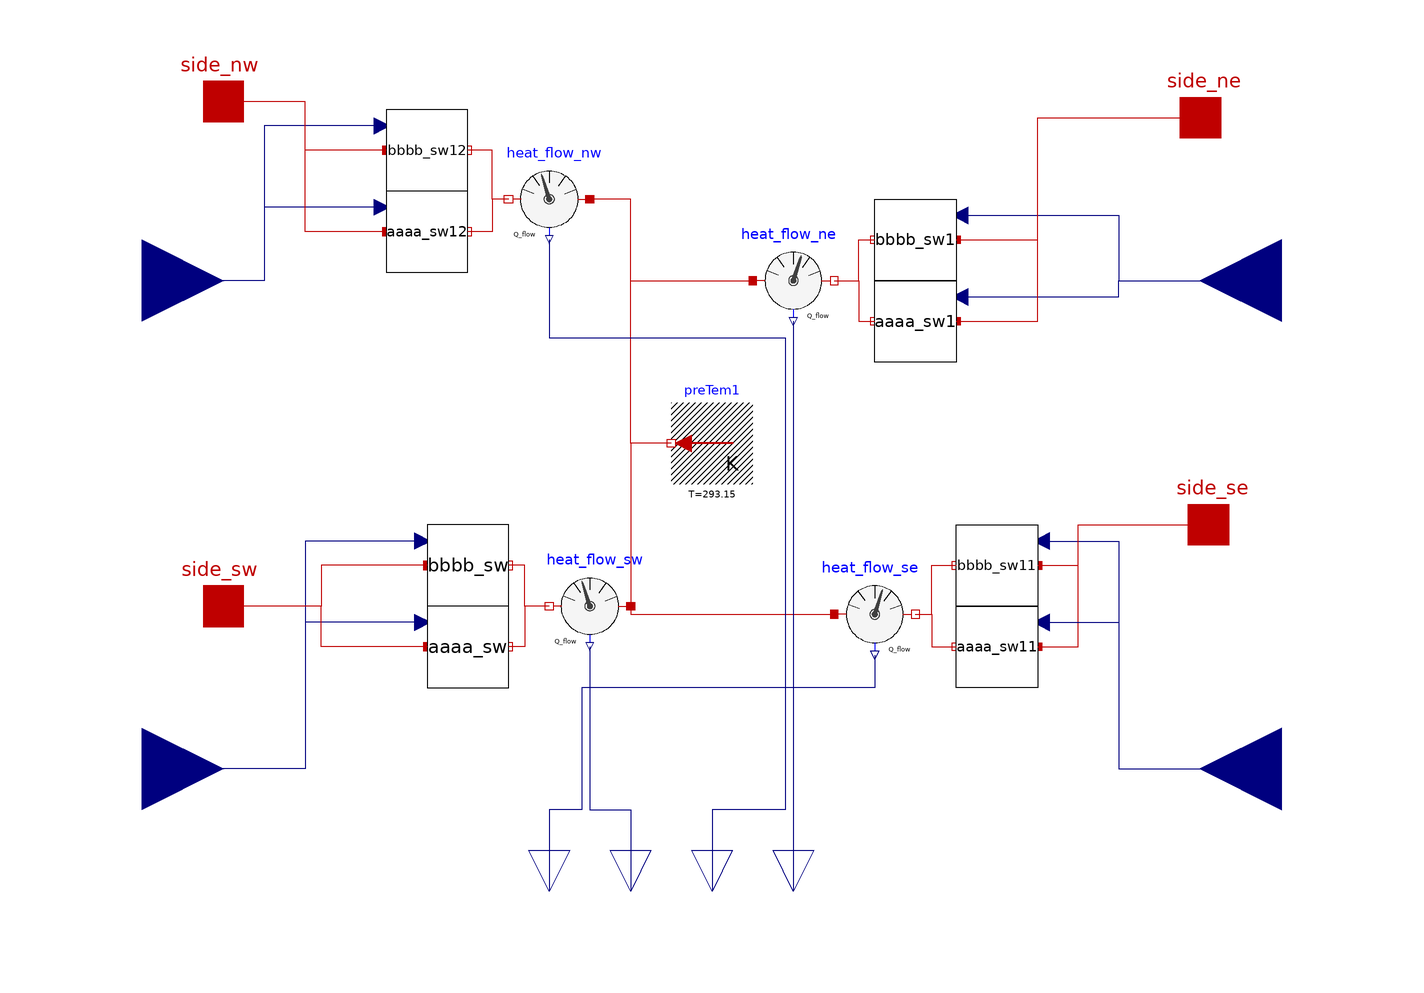

This picture is the connection diagram that the Modelica source below describes through its graphical annotations.

model cccc
    bbbb bbbb_sw(area = 581.04, azimuth = 0.7330382858376184) annotation(
      Placement(transformation(origin = {-60, -30}, extent = {{-10, -10}, {10, 10}})));
    Buildings.HeatTransfer.Sources.FixedTemperature preTem1(T = 293.15) annotation(
      Placement(transformation(extent = {{10, -10}, {-10, 10}})));
    aaaa aaaa_sw(area = 523.2, azimuth = 0.7330382858376184) annotation(
      Placement(transformation(origin = {-60, -50}, extent = {{-10, -10}, {10, 10}})));
    vertical.bbbb bbbb_sw1(area = 581.04, azimuth = -2.4085543677521746) annotation(
      Placement(transformation(origin = {50, 50}, extent = {{10, -10}, {-10, 10}}, rotation = -0)));
    vertical.aaaa aaaa_sw1(area = 523.2, azimuth = -2.4085543677521746) annotation(
      Placement(transformation(origin = {50, 30}, extent = {{10, -10}, {-10, 10}}, rotation = -0)));
    vertical.bbbb bbbb_sw11(area = 118.8, azimuth = -0.8377580409572781) annotation(
      Placement(transformation(origin = {70, -30}, extent = {{10, -10}, {-10, 10}})));
    vertical.aaaa aaaa_sw11(area = 369.71, azimuth = -0.8377580409572781) annotation(
      Placement(transformation(origin = {70, -50}, extent = {{10, -10}, {-10, 10}})));
    vertical.bbbb bbbb_sw12(area = 118.8, azimuth = 2.303834612632515) annotation(
      Placement(transformation(origin = {-70, 72}, extent = {{-10, -10}, {10, 10}}, rotation = -0)));
    vertical.aaaa aaaa_sw12(area = 369.71, azimuth = 2.303834612632515) annotation(
      Placement(transformation(origin = {-70, 52}, extent = {{-10, -10}, {10, 10}}, rotation = -0)));
    Modelica.Thermal.HeatTransfer.Interfaces.HeatPort_a side_sw annotation(
      Placement(transformation(origin = {-20, -40}, extent = {{-110, -10}, {-90, 10}}), iconTransformation(origin = {0, -40}, extent = {{-110, -10}, {-90, 10}})));
    Modelica.Thermal.HeatTransfer.Interfaces.HeatPort_a side_nw annotation(
      Placement(transformation(origin = {-20, 84}, extent = {{-110, -10}, {-90, 10}}), iconTransformation(origin = {0, 80}, extent = {{-110, -10}, {-90, 10}})));
    Modelica.Thermal.HeatTransfer.Interfaces.HeatPort_a side_ne annotation(
      Placement(transformation(origin = {20, 80}, extent = {{110, -10}, {90, 10}}), iconTransformation(origin = {0, 80}, extent = {{110, -10}, {90, 10}})));
    Modelica.Thermal.HeatTransfer.Interfaces.HeatPort_a side_se annotation(
      Placement(transformation(origin = {22, -20}, extent = {{110, -10}, {90, 10}}), iconTransformation(origin = {0, -40}, extent = {{110, -10}, {90, 10}})));
    Modelica.Blocks.Interfaces.RealInput v_air_sw(unit = "m/s") annotation(
      Placement(transformation(origin = {-20, -180}, extent = {{-140, 80}, {-100, 120}}), iconTransformation(origin = {0, -180}, extent = {{-140, 80}, {-100, 120}})));
    Modelica.Blocks.Interfaces.RealInput v_air_nw(unit = "m/s") annotation(
      Placement(transformation(origin = {-20, -60}, extent = {{-140, 80}, {-100, 120}}), iconTransformation(origin = {0, -60}, extent = {{-140, 80}, {-100, 120}})));
    Modelica.Blocks.Interfaces.RealInput v_air_ne(unit = "m/s") annotation(
      Placement(transformation(origin = {20, -60}, extent = {{140, 80}, {100, 120}}), iconTransformation(origin = {0, -60}, extent = {{140, 80}, {100, 120}})));
    Modelica.Blocks.Interfaces.RealInput v_air_se(unit = "m/s") annotation(
      Placement(transformation(origin = {20, -180}, extent = {{140, 80}, {100, 120}}), iconTransformation(origin = {0, -180}, extent = {{140, 80}, {100, 120}})));
    Modelica.Thermal.HeatTransfer.Sensors.HeatFlowSensor heat_flow_se annotation(
      Placement(transformation(origin = {40, -42}, extent = {{-10, -10}, {10, 10}})));
    Modelica.Thermal.HeatTransfer.Sensors.HeatFlowSensor heat_flow_ne annotation(
      Placement(transformation(origin = {20, 40}, extent = {{-10, -10}, {10, 10}})));
    Modelica.Thermal.HeatTransfer.Sensors.HeatFlowSensor heat_flow_sw annotation(
      Placement(transformation(origin = {-30, -40}, extent = {{10, -10}, {-10, 10}}, rotation = -0)));
    Modelica.Thermal.HeatTransfer.Sensors.HeatFlowSensor heat_flow_nw annotation(
      Placement(transformation(origin = {-40, 60}, extent = {{10, -10}, {-10, 10}}, rotation = -0)));
    Modelica.Blocks.Interfaces.RealOutput heat_se annotation(
      Placement(transformation(origin = {-40, -110}, extent = {{-10, -10}, {10, 10}}, rotation = -90), iconTransformation(origin = {-60, -110}, extent = {{-10, -10}, {10, 10}}, rotation = -90)));
    Modelica.Blocks.Interfaces.RealOutput heat_sw annotation(
      Placement(transformation(origin = {-20, -110}, extent = {{-10, -10}, {10, 10}}, rotation = -90), iconTransformation(origin = {-20, -110}, extent = {{-10, -10}, {10, 10}}, rotation = -90)));
    Modelica.Blocks.Interfaces.RealOutput heat_nw annotation(
      Placement(transformation(origin = {0, -110}, extent = {{-10, -10}, {10, 10}}, rotation = -90), iconTransformation(origin = {20, -110}, extent = {{-10, -10}, {10, 10}}, rotation = -90)));
    Modelica.Blocks.Interfaces.RealOutput heat_ne annotation(
      Placement(transformation(origin = {20, -110}, extent = {{-10, -10}, {10, 10}}, rotation = -90), iconTransformation(origin = {60, -110}, extent = {{-10, -10}, {10, 10}}, rotation = -90)));
  equation
    connect(bbbb_sw12.v_air, v_air_nw) annotation(
      Line(points = {{-80, 78}, {-110, 78}, {-110, 40}, {-140, 40}}, color = {0, 0, 127}));
    connect(aaaa_sw12.v_air, v_air_nw) annotation(
      Line(points = {{-80, 58}, {-110, 58}, {-110, 40}, {-140, 40}}, color = {0, 0, 127}));
    connect(bbbb_sw.v_air, v_air_sw) annotation(
      Line(points = {{-71, -24}, {-100, -24}, {-100, -80}, {-140, -80}}, color = {0, 0, 127}));
    connect(aaaa_sw.v_air, v_air_sw) annotation(
      Line(points = {{-71, -44}, {-100, -44}, {-100, -80}, {-140, -80}}, color = {0, 0, 127}));
    connect(bbbb_sw11.v_air, v_air_se) annotation(
      Line(points = {{82, -24}, {100, -24}, {100, -80}, {140, -80}}, color = {0, 0, 127}));
    connect(bbbb_sw1.v_air, v_air_ne) annotation(
      Line(points = {{62, 56}, {100, 56}, {100, 40}, {140, 40}}, color = {0, 0, 127}));
    connect(aaaa_sw1.v_air, v_air_ne) annotation(
      Line(points = {{62, 36}, {100, 36}, {100, 40}, {140, 40}}, color = {0, 0, 127}));
    connect(bbbb_sw12.exterior, side_nw) annotation(
      Line(points = {{-80, 72}, {-100, 72}, {-100, 84}, {-120, 84}}, color = {191, 0, 0}));
    connect(aaaa_sw12.exterior, side_nw) annotation(
      Line(points = {{-80, 52}, {-100, 52}, {-100, 84}, {-120, 84}}, color = {191, 0, 0}));
    connect(bbbb_sw.exterior, side_sw) annotation(
      Line(points = {{-70, -30}, {-96, -30}, {-96, -40}, {-120, -40}}, color = {191, 0, 0}));
    connect(aaaa_sw.exterior, side_sw) annotation(
      Line(points = {{-70, -50}, {-96, -50}, {-96, -40}, {-120, -40}}, color = {191, 0, 0}));
    connect(aaaa_sw1.exterior, side_ne) annotation(
      Line(points = {{60, 30}, {80, 30}, {80, 80}, {120, 80}}, color = {191, 0, 0}));
    connect(bbbb_sw11.exterior, side_se) annotation(
      Line(points = {{80, -30}, {90, -30}, {90, -20}, {122, -20}}, color = {191, 0, 0}));
    connect(aaaa_sw11.exterior, side_se) annotation(
      Line(points = {{80, -50}, {90, -50}, {90, -20}, {122, -20}}, color = {191, 0, 0}));
    connect(bbbb_sw1.exterior, side_ne) annotation(
      Line(points = {{60, 50}, {80, 50}, {80, 80}, {120, 80}}, color = {191, 0, 0}));
    connect(aaaa_sw11.v_air, v_air_se) annotation(
      Line(points = {{82, -44}, {100, -44}, {100, -80}, {140, -80}}, color = {0, 0, 127}));
    connect(preTem1.port, heat_flow_sw.port_a) annotation(
      Line(points = {{-10, 0}, {-20, 0}, {-20, -40}}, color = {191, 0, 0}));
    connect(preTem1.port, heat_flow_nw.port_a) annotation(
      Line(points = {{-10, 0}, {-20, 0}, {-20, 60}, {-30, 60}}, color = {191, 0, 0}));
    connect(preTem1.port, heat_flow_ne.port_a) annotation(
      Line(points = {{-10, 0}, {-20, 0}, {-20, 40}, {10, 40}}, color = {191, 0, 0}));
    connect(preTem1.port, heat_flow_se.port_a) annotation(
      Line(points = {{-10, 0}, {-20, 0}, {-20, -42}, {30, -42}}, color = {191, 0, 0}));
    connect(heat_flow_nw.port_b, bbbb_sw12.interior) annotation(
      Line(points = {{-50, 60}, {-54, 60}, {-54, 72}, {-60, 72}}, color = {191, 0, 0}));
    connect(heat_flow_nw.port_b, aaaa_sw12.interior) annotation(
      Line(points = {{-50, 60}, {-54, 60}, {-54, 52}, {-60, 52}}, color = {191, 0, 0}));
    connect(heat_flow_sw.port_b, bbbb_sw.interior) annotation(
      Line(points = {{-40, -40}, {-46, -40}, {-46, -30}, {-50, -30}}, color = {191, 0, 0}));
    connect(heat_flow_sw.port_b, aaaa_sw.interior) annotation(
      Line(points = {{-40, -40}, {-46, -40}, {-46, -50}, {-50, -50}}, color = {191, 0, 0}));
    connect(heat_flow_ne.port_b, bbbb_sw1.interior) annotation(
      Line(points = {{30, 40}, {36, 40}, {36, 50}, {40, 50}}, color = {191, 0, 0}));
    connect(heat_flow_ne.port_b, aaaa_sw1.interior) annotation(
      Line(points = {{30, 40}, {36, 40}, {36, 30}, {40, 30}}, color = {191, 0, 0}));
    connect(heat_flow_se.port_b, bbbb_sw11.interior) annotation(
      Line(points = {{50, -42}, {54, -42}, {54, -30}, {60, -30}}, color = {191, 0, 0}));
    connect(heat_flow_se.port_b, aaaa_sw11.interior) annotation(
      Line(points = {{50, -42}, {54, -42}, {54, -50}, {60, -50}}, color = {191, 0, 0}));
    connect(heat_flow_sw.Q_flow, heat_sw) annotation(
      Line(points = {{-30, -50}, {-30, -90}, {-20, -90}, {-20, -110}}, color = {0, 0, 127}));
    connect(heat_flow_se.Q_flow, heat_se) annotation(
      Line(points = {{40, -52}, {40, -60}, {-32, -60}, {-32, -90}, {-40, -90}, {-40, -110}}, color = {0, 0, 127}));
    connect(heat_flow_ne.Q_flow, heat_ne) annotation(
      Line(points = {{20, 30}, {20, -110}}, color = {0, 0, 127}));
    connect(heat_flow_nw.Q_flow, heat_nw) annotation(
      Line(points = {{-40, 50}, {-40, 26}, {18, 26}, {18, -90}, {0, -90}, {0, -110}}, color = {0, 0, 127}));
    annotation(
      Icon(graphics = {Bitmap(extent = {{100, -100}, {-100, 100}}, imageSource = "iVBORw0KGgoAAAANSUhEUgAAAGAAAABgCAYAAADimHc4AAAAAXNSR0IArs4c6QAABKpJREFUeF7tnHFS2zwQxdfhIhyFXqQ4MJ3JLQqXaDPTAgkXaY+SHqSodUhwbGQ/rXZlyWTz1zefrJX0ftqntfC0IvtlVaDKOroNTgYg8yYwAAYgswKZh7cMMACZFcg8vGWAAcisQObhLQMMQGYFMg9vGWAA4hW4vl09OUd/nh/Xd/FR8vacZQbU9erSXdATEV0d5NtVf+nTZrPe5ZWTP/rsANQ3X2pXXTTi938752g7t2yYFYDGcoioHttnztH9nCDMAoDHclCuz8aSigdQ36xqV+39nvubhSUVDSDEchCV0i2pSAARloM4FGtJxQE4tRxH5P2T3f7/DzUOoyjSkooCoGE5KBVKs6QiAERZjttnx/KF6LKq6CsSvtdejCVlBxBZ5eyqipabn+vfjbAHgL+I6JIBoghLygog0nI224f1si90A+FlQTU3G3JbUhYAMZbTnLkLR8vN43oztss/36zuuBD+J1E2S5ocgIblIJuZkyVNCqC1nGbYZk+P/Q7PLGiz/fHeckIgxFnS4v758dtk19uTAIixnEbgKsByEIjSLSk5gBDL8bxTdaocJDJq51lSRY5cU+JOUiUlBdCtckJsZy+lt8pBIqP2UqukJABay6musNe30mlYDgLBs6S3TZOsSlIHEGI5rzc8nUNY1XIQBJ4lvUVLYkmqADRfrJCI0vZSLEkFAL/Kec2AKSwHgeJZUpsNWh8BiAF0LCf8inhSy0EQYizJEe1I4SMAMYDr29XezBl39EmqHCQyao+1pO3DWqShqHOzqCMAtECtF6uQcSTPcC1pLgCKshwEiGNJcwBQpOWEQPDeJfXOuSIBnM5ROkEkVOp2ZLHS9SU/A6QTTC0wim8AkEKJ2/cARspr6QazDAAALQMS73AU3gAghRK3+wG0l4lmQVkAtIOWBcBzWEknmFhfGP40A06Xd/xv6frsEI48hA0A3Ls6D9ghrKNjdBQDEC2dTsezA4AWPCZryN+DuIcmmg83Xn/+xR3C6NVfuq+5gp0nAKnKI/0NQHDZF/whFwuXAQgGwNI1+GEDkBVARduH76xzb4Z3QafWob/g4K0+8OCZZYAWAKns8ZdnVgX1tEc7WFsw7XjzeA8QlJHagmnHmwSA5KsI6YKl/fsCDcX7sLehUgGl/UMBHJ9DlohOL1ZJ5gtW2oIH53PYslzBtNc3iQWdDjL1grUF045nAJhfMxsAK0PHjxHtHSKNJ+0/20N46I8hdgaMb+CCqyD/dTQCmjwDyvw8ffjuHgk2lvLtWsO/REsOgHkm2XuAUDBtoFaGWhmatqrS3rHa8c4wA7rnk+RM8m0dbrzJAaBDiNuOFox2LHe8oeeLvg0N+UDKvzD8JYQMwCF+/ATfTRvNBwFP/h6AJjDW7tMJLbiTAZ4A8drHvZeg9RcNIMZzfRbE+GcUkF7lZoB/Z2FL4a44NAPidzpvRmg+KNpZZAASQdJeLoBEWxAteKoq6AgNzQfBnTADJHakdxeEBOG2ZwfAnbA931VAnAEmqEwBAyDTT9zbAIgllAUwADL9xL0NgFhCWQADINNP3NsAiCWUBTAAMv3EvQ2AWEJZAAMg00/c2wCIJZQF+AcXnnmOvw3zCwAAAABJRU5ErkJggg==")}));
  end cccc;